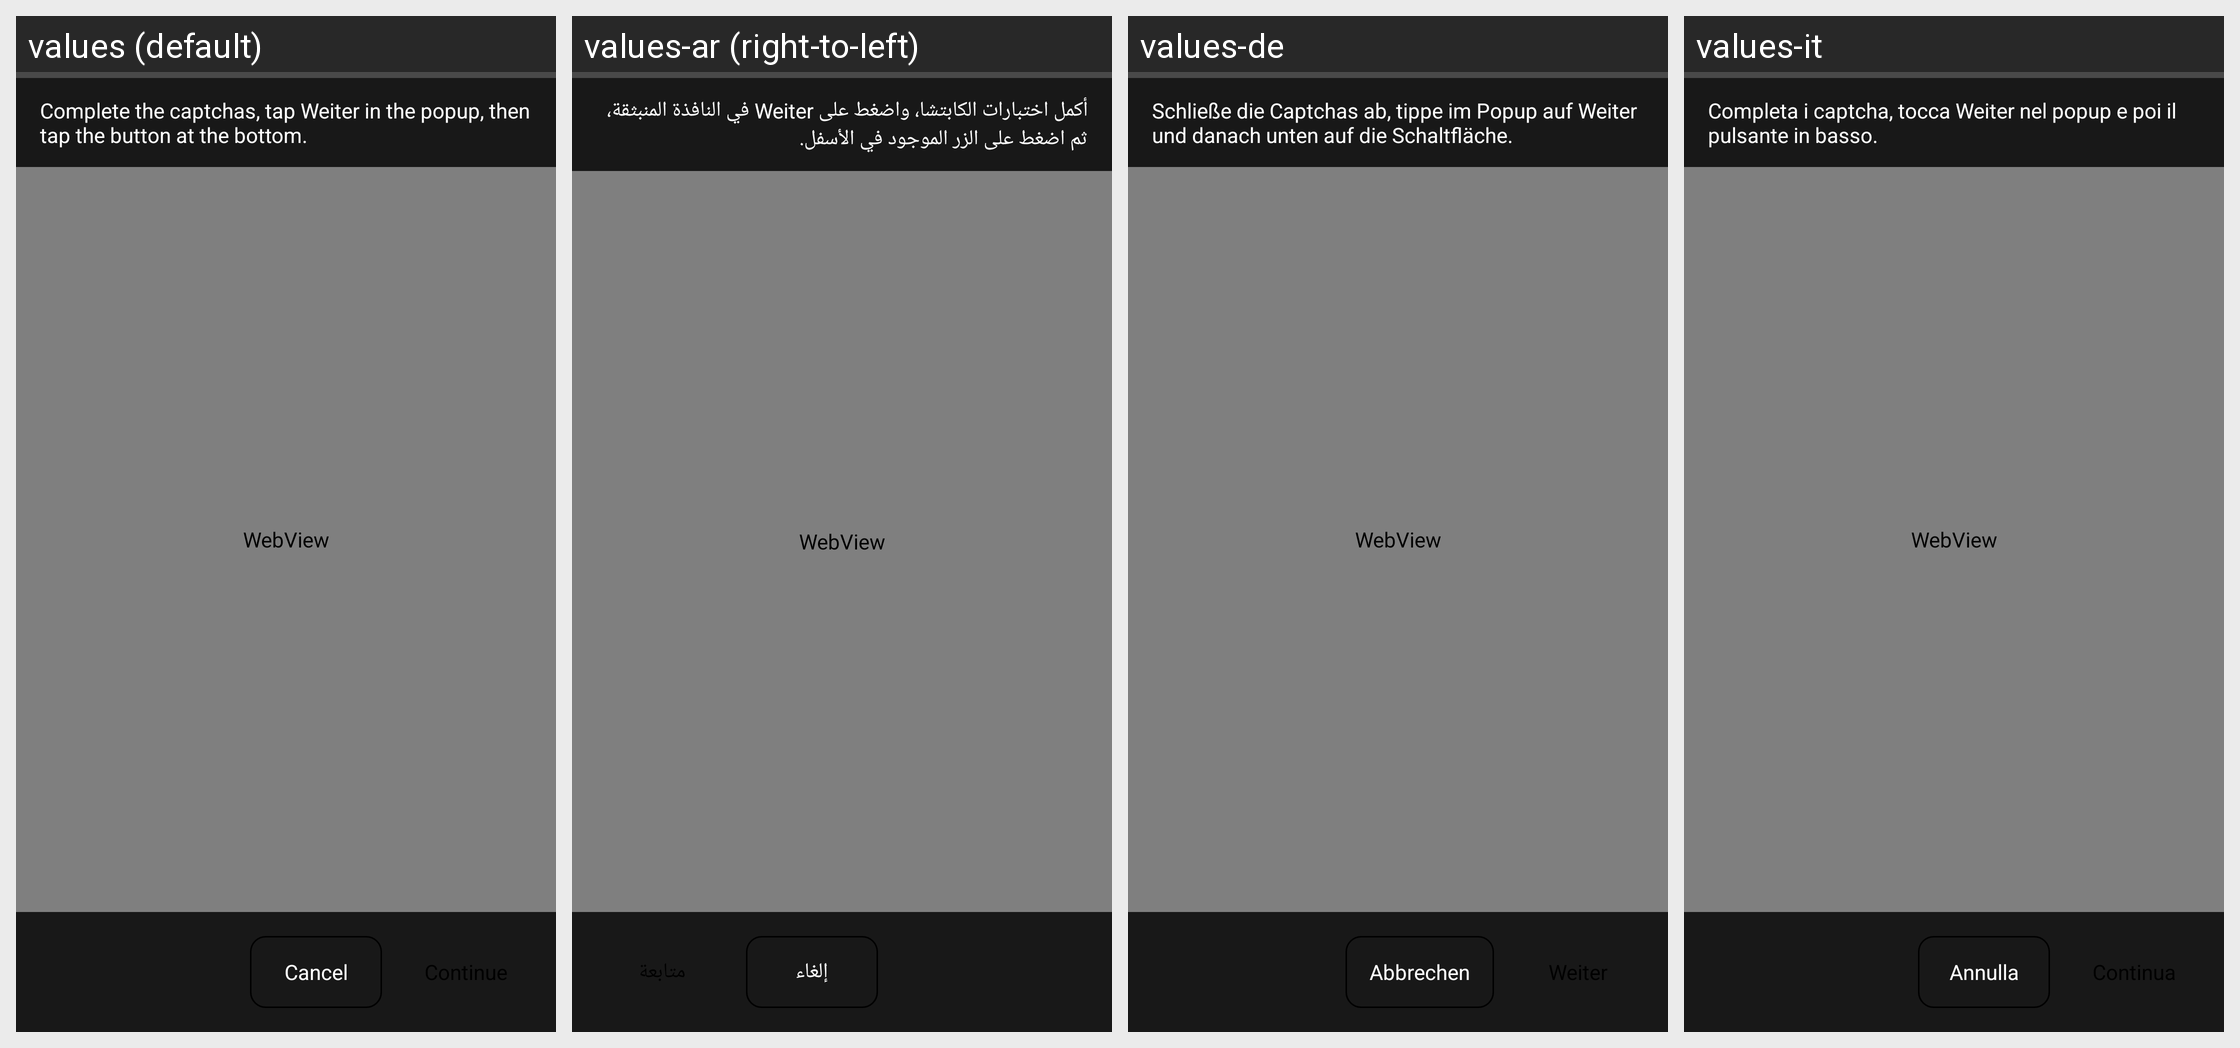

Locale-by-locale string values for the Android screen shown in this grid:
Android screen res/layout/activity_bypass_webview.xml rendered under 4 locales, left to right: values (default), values-ar (right-to-left), values-de, values-it. Device: Nexus 5 (rendered at 1080×1920; each locale shown at half size, 540×960, under a caption strip naming it); theme AppTheme.Mobile.
Other locales in the repository, not shown: values-es, values-fr, values-pl.
Strings drawn on this screen, with the default value and each locale's value (text and hints the layout hard-codes, and strings that could not be matched under every locale, appear in the picture but are not listed):

bypass_status_complete_in_page
  values: Complete the captchas, tap Weiter in the popup, then tap the button at the bottom.
  values-ar: أكمل اختبارات الكابتشا، واضغط على Weiter في النافذة المنبثقة، ثم اضغط على الزر الموجود في الأسفل.
  values-de: Schließe die Captchas ab, tippe im Popup auf Weiter und danach unten auf die Schaltfläche.
  values-it: Completa i captcha, tocca Weiter nel popup e poi il pulsante in basso.

bypass_action_cancel
  values: Cancel
  values-ar: إلغاء
  values-de: Abbrechen
  values-it: Annulla
